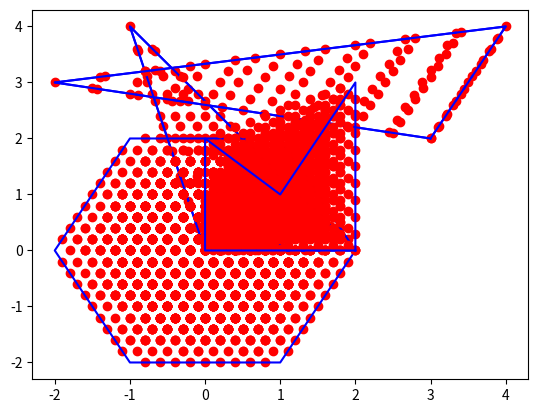
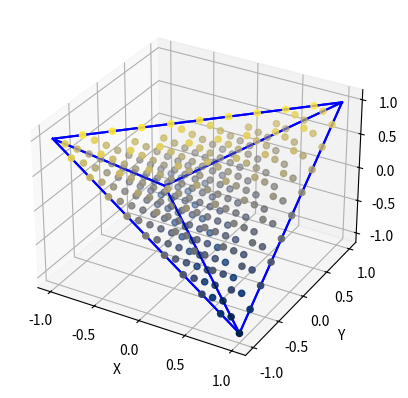

The script that saved these images, in order:
#!/usr/bin/env python
# -*- coding: utf-8 -*-
import numpy as np
import matplotlib.pyplot as plt
import itertools as it
from mpl_toolkits.mplot3d import Axes3D # Without this projection='3d' is not recognized


def draw_contour_2d(points):
    """Draws contour of the 2D figure based on the order of the points.

    :param points: list of numpy arrays describing nodes of the figure.
    """
    xs, ys = zip(points[-1], *points)
    plt.plot(xs, ys, color="blue")


def draw_contour_3d(points, sides):
    """Draws contour of the 3D figure based on the description of its sides.

    :param points: list of numpy arrays describing nodes of the figure.
    :param sides: list containing description of the figure's sides. Each side is described by a list of indexes of elements in points.
    """
    for side in sides:
        xs, ys, zs = [], [], []
        for s in side:
            xs.append(points[s][0])
            ys.append(points[s][1])
            zs.append(points[s][2])
        # Adding connection to the first node
        a = points[side[0]]
        xs.append(a[0])
        ys.append(a[1])
        zs.append(a[2])
        plt.plot(xs, ys, zs, color="blue")
        
def convex_comb_general(points, limit=1.0, step_arange=0.1, tabs=""):
    """Generates all linear convex combinations of points with the specified precision.

    :param points: list of numpy arrays representing nodes of the figure.
    :param limit: value to be distributed among remaining unassigned linear coefficients.
    :param step_arange: step in arange.
    :param tabs: indent for debug printing.
    :return: list of points, each represented as np.array.
    """
    # TODO: Zadanie 4.2: Rekurencyjna implementacja (albo zupełnie własna, rekurencja to propozycja).
    
    lambdas = np.arange(0, limit, step_arange)
    def temp(nOfNodes, lambdas, currentLambdasList, resultList):
        if nOfNodes == 1:
            l = 1 - sum(currentLambdasList)
            if l >= 0:
                currentLambdasList.append(l)
                resultList.append(currentLambdasList)
                return resultList
        else:
            for l in lambdas:
                resultList = temp(nOfNodes-1, lambdas, currentLambdasList + [l], resultList)

        return resultList
    
    listOfLambdas = temp(len(points), lambdas, [], [])
    listOfLambdas = np.array(listOfLambdas)
    
    points = np.array(points)
    res = np.dot(listOfLambdas, points)  
    return res


def convex_comb_triangle_loop(points):
    """Generates all linear convex combinations of points for a triangle using loops.

    :param points: list of numpy arrays representing nodes of the figure.
    :return: list of points, each represented as np.array.
    """
    assert len(points) == 3
    # TODO: Zadanie 4.1: Implementacja za pomocą pętli obliczenia wypukłych kombinacji liniowych dla wierzchołków trójkąta.
    lambdas = np.linspace(0, 1, 10)
    
    A,B,C = points[0], points[1], points[2], 
    points2D = []
    for lA in lambdas:
        for lB in lambdas:
            lC = 1 - lA - lB
            if lC >= 0:
                point2D = np.dot([lA,lB,lC], points);
                points2D.append(point2D)

    return np.array(points2D)


def draw_convex_combination_2d(points, cc_points):
    # TODO: Zadanie 4.1: Rysowanie wykresu dla wygenerowanej listy punktów (cc_points).
    plt.subplot(111) 
    plt.plot(cc_points[:, 0], cc_points[:, 1], 'ro')
    plt.margins(0.05)
    # Drawing contour of the figure (with plt.plot).
    draw_contour_2d(points)


def draw_convex_combination_3d(points, cc_points, sides=None, color_z=True):
    fig = plt.figure()
    # To create a 3D plot a sublot with projection='3d' must be created.
    # For this to work required is the import of Axes3D: "from mpl_toolkits.mplot3d import Axes3D"
    ax = fig.add_subplot(111, projection='3d')
    ax.set_xlabel('X')
    ax.set_ylabel('Y')
    ax.set_zlabel('Z')
    # TODO: Zadanie 4.3: Zaimplementuj rysowanie wykresu 3D dla cc_points. Możesz dodatkowo zaimplementować kolorowanie względem wartości na osi z.
    ax.scatter(cc_points[:, 0], cc_points[:, 1], cc_points[:, 2], c=cc_points[:, 2], cmap=plt.get_cmap('cividis'))

    # Drawing contour of the figure (with plt.plot).
    if sides is not None:
        draw_contour_3d(points, sides)


def draw_vector_addition(vectors, coeffs):
    start = np.array([0.0, 0.0])
    for c, v in zip(coeffs, vectors):
        assert isinstance(v, np.ndarray)
        assert isinstance(c, float)
        # TODO: Zadanie 4.4: Wzorując się na poniższym użyciu funkcji plt.arrow, napisz kod rysujący wektory składowe.
        # TODO: Każdy kolejny wektor powininen być rysowany od punktu, w którym zakończył się poprzedni wektor.
        # TODO: Pamiętaj o przeskalowaniu wektorów przez odpowiedni współczynnik.
        plt.arrow(start[0], start[1], v[0]*c, v[1]*c,
                 head_width=0.1, head_length=0.1, color="green", 
                  zorder=4, length_includes_head=True)
        start = np.array([v[0]*c, v[1]*c])
    
    # Drawing the final vector being a linear combination of the given vectors.
    # The third and the fourth arguments of the plt.arrow function indicate movement (dx, dy), not the ending point.
    resultant_vector = sum([c * v for c, v in zip(coeffs, vectors)])
    plt.arrow(0.0, 0.0, resultant_vector[0], resultant_vector[1], 
              head_width=0.1, head_length=0.1, color="magenta", 
              zorder=4, length_includes_head=True)
    plt.margins(0.05)



def draw_triangle_simple_1():
    points = [np.array([-1, 4]),
              np.array([2, 0]),
              np.array([0, 0])]
    cc_points = convex_comb_triangle_loop(points)
    draw_convex_combination_2d(points, cc_points)
    plt.show()

def draw_triangle_simple_2():
    points = [np.array([-2, 3]),
              np.array([4, 4]),
              np.array([3, 2])]
    cc_points = convex_comb_triangle_loop(points)
    draw_convex_combination_2d(points, cc_points)
    plt.show()

def draw_triangle_1():
    points = [np.array([-1, 4]),
              np.array([2, 0]),
              np.array([0, 0])]
    cc_points = convex_comb_general(points)
    draw_convex_combination_2d(points, cc_points)
    plt.show()

def draw_triangle_2():
    points = [np.array([-2, 3]),
              np.array([4, 4]),
              np.array([3, 2])]
    cc_points = convex_comb_general(points)
    draw_convex_combination_2d(points, cc_points)
    plt.show()

def draw_rectangle():
    points = [np.array([0, 0]),
              np.array([0, 1]),
              np.array([1, 1]),
              np.array([1, 0])]
    cc_points = convex_comb_general(points)
    draw_convex_combination_2d(points, cc_points)
    plt.show()

def draw_hexagon():
    points = [np.array([1, -2]),
              np.array([-1, -2]),
              np.array([-2, 0]),
              np.array([-1, 2]),
              np.array([1, 2]),
              np.array([2, 0])]
    cc_points = convex_comb_general(points)
    draw_convex_combination_2d(points, cc_points)
    plt.show()

def draw_not_convex():
    points = [np.array([0, 0]),
              np.array([0, 2]),
              np.array([1, 1]),
              np.array([2, 3]),
              np.array([2, 0])]
    cc_points = convex_comb_general(points)
    draw_convex_combination_2d(points, cc_points)
    plt.show()

def draw_tetrahedron():
    sides = [[0,1,2], [1,2,3], [0,2,3], [0,1,3]]
    points = [np.array([1.0, 1.0, 1.0]),
              np.array([-1.0, -1.0, 1.0]),
              np.array([-1.0, 1.0, -1.0]),
              np.array([1.0, -1.0, -1.0])]
    cc_points = convex_comb_general(points, step_arange=0.1)
    draw_convex_combination_3d(points, cc_points, sides=sides, color_z=True)
    plt.show()

def draw_cube():
    sides = [[0,1,2,3], [4,5,6,7], [0,4,5,1], [2,6,7,3]]
    points = [np.array([0.0, 0.0, 0.0]),
              np.array([1.0, 0.0, 0.0]),
              np.array([1.0, 1.0, 0.0]),
              np.array([0.0, 1.0, 0.0]),
              np.array([0.0, 0.0, 1.0]),
              np.array([1.0, 0.0, 1.0]),
              np.array([1.0, 1.0, 1.0]),
              np.array([0.0, 1.0, 1.0])]
    cc_points = convex_comb_general(points, step_arange=0.2)
    draw_convex_combination_3d(points, cc_points, sides=sides, color_z=True)
    plt.show()

def draw_vector_addition_ex1():
    v = [np.array([-1, 4]),
         np.array([2, 0]),
         np.array([0, 0])]
    coeffs = [0.4, 0.3, 0.3]
    draw_convex_combination_2d(v, convex_comb_general(v))
    draw_vector_addition(v, coeffs)
    plt.show()
    coeffs = [0.2, 0.8, 0.0]
    draw_convex_combination_2d(v, convex_comb_general(v))
    draw_vector_addition(v, coeffs)
    plt.show()


if __name__ == "__main__":
    # for task 4.1
    draw_triangle_simple_1()
    draw_triangle_simple_2()

    # for task 4.2
    draw_triangle_1()
    draw_triangle_2()
    draw_rectangle()
    draw_hexagon()
    draw_not_convex()

    # for task 4.3
    draw_tetrahedron()
    draw_cube()

    # for task 4.4
    draw_vector_addition_ex1()